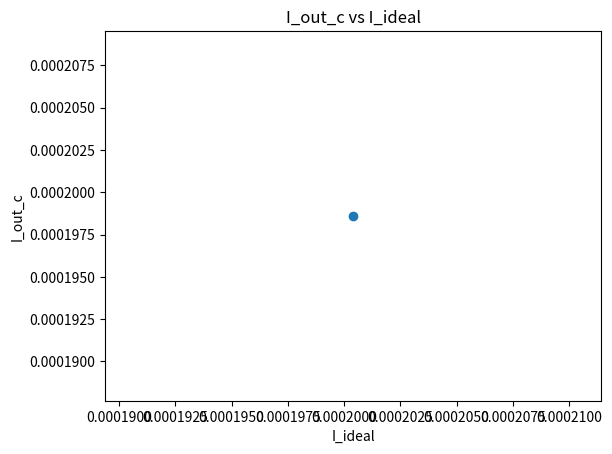

Recreate this plot in Python.
import matplotlib.pyplot as plt
import numpy as np
N = 5
I_ideal = []
I_out_c = []
G_wire = 0.1

for j in range (1): # iterating over specific set of values in order to plot the graph. 
    #Vin = np.random.uniform(0,1,N) # random voltage generation # random voltage generation
    #G = np.random.uniform(10e-6,100e-6,(N,2)) # random conductance of wire generation
    Vin = np.array([0.43952533,0.95081007,0.6997988,0.47337552,0.47337552])
    G = np.array([[1/12185.8355,1/10714.89335],[1/42817.5668,1/19611.1468],[1/46245.3308,1/11813.7758],[1/12790.88,1/18324.811],[1/12790.88,1/18324.811]])
    I = np.zeros(N)
    for i in range(N): 
        I[i] = Vin[i]*G[i][1] # branch currents in ideal situations

    current_coeff_matrix_lhs = np.zeros((N,N))
    current_matrix_lhs = np.zeros((N,1))
    branch_current_matrix_lhs = np.zeros((N,1))

    for i in range(N):
        for j in range(N):
            if (i==j and i==0 and j==0):
                current_coeff_matrix_lhs[i][j] = G[i][0]+G_wire
            if (i==j and i>0 and j>0):
                current_coeff_matrix_lhs[i][j] = G[i][0]+2*G_wire
            if (j==i+1 and j<N):
                current_coeff_matrix_lhs[i][j] = -G_wire
            if (j==i-1 and j>=0):
                current_coeff_matrix_lhs[i][j] = -G_wire
    
    current_coeff_matrix_rhs = np.zeros((N,N))
    current_matrix_rhs = np.zeros((N,1))
    branch_current_matrix_rhs = np.zeros((N,1))
    for i in range(N):
        for j in range(N):
            if (i==j and i==0 and j==0):
                current_coeff_matrix_rhs[i][j] = ((G[i][1]*G_wire)/(G[i][1]+G_wire))+G_wire
            if (i==j and i>0 and j>0):
                current_coeff_matrix_rhs[i][j] = ((G[i][1]*G_wire)/(G[i][1]+G_wire))+2*G_wire
            if (j==i+1 and j<N):
                current_coeff_matrix_rhs[i][j] = -G_wire
            if (j==i-1 and j>=0):
                current_coeff_matrix_rhs[i][j] = -G_wire

    print("current coefficient matrix", current_coeff_matrix_rhs)
    for i in range(N):
        current_matrix_rhs[i] = Vin[i]*((G[i][1]*G_wire)/(G[i][1]+G_wire))

    branch_current_matrix = np.linalg.solve(current_coeff_matrix_rhs,current_matrix_rhs)
    print("branch_current_matrix", branch_current_matrix)
    total_current_value = branch_current_matrix[N-1]*G_wire
    I_out_c.append(np.sum(total_current_value))
    I_ideal.append(np.sum(I))


plt.scatter(I_ideal,I_out_c)
plt.xlabel('I_ideal')
plt.ylabel('I_out_c')
plt.title('I_out_c vs I_ideal')
plt.show()